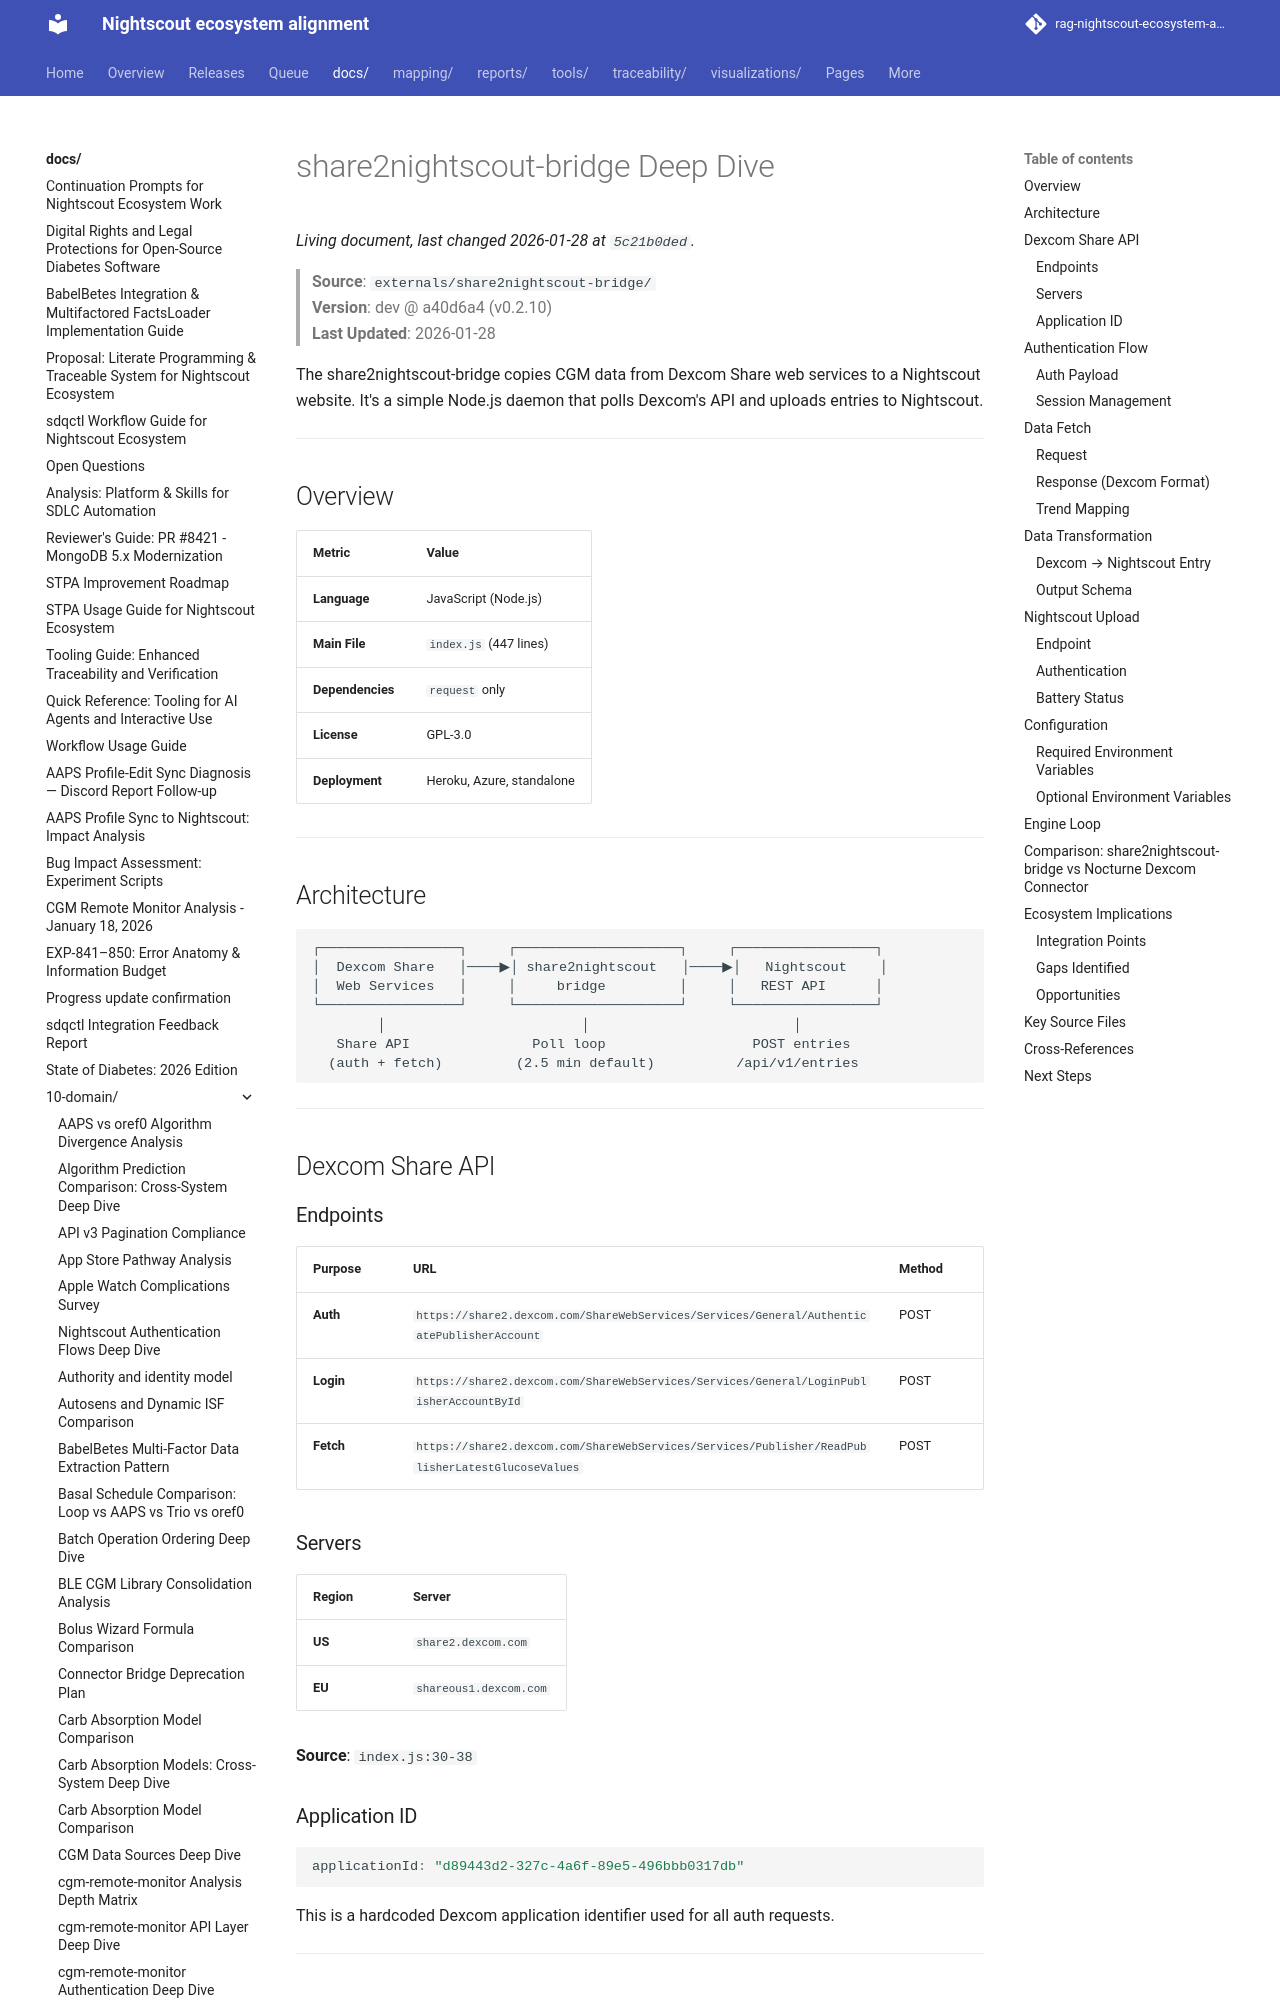

repository: bewest/rag-nightscout-ecosystem-alignment · page: docs/10-domain/share2nightscout-bridge-deep-dive.html · generator: mkdocs

# share2nightscout-bridge Deep Dive

> **Source**: `externals/share2nightscout-bridge/`  
> **Version**: dev @ a40d6a4 (v0.2.10)  
> **Last Updated**: 2026-01-28

The share2nightscout-bridge copies CGM data from Dexcom Share web services to a Nightscout website. It's a simple Node.js daemon that polls Dexcom's API and uploads entries to Nightscout.

---

## Overview

| Metric | Value |
|--------|-------|
| **Language** | JavaScript (Node.js) |
| **Main File** | `index.js` (447 lines) |
| **Dependencies** | `request` only |
| **License** | GPL-3.0 |
| **Deployment** | Heroku, Azure, standalone |

---

## Architecture

```
┌─────────────────┐     ┌────────────────────┐     ┌─────────────────┐
│  Dexcom Share   │────▶│ share2nightscout   │────▶│   Nightscout    │
│  Web Services   │     │     bridge         │     │   REST API      │
└─────────────────┘     └────────────────────┘     └─────────────────┘
        │                        │                         │
   Share API               Poll loop                  POST entries
  (auth + fetch)         (2.5 min default)          /api/v1/entries
```

---

## Dexcom Share API

### Endpoints

| Purpose | URL | Method |
|---------|-----|--------|
| **Auth** | `https://share2.dexcom.com/ShareWebServices/Services/General/AuthenticatePublisherAccount` | POST |
| **Login** | `https://share2.dexcom.com/ShareWebServices/Services/General/LoginPublisherAccountById` | POST |
| **Fetch** | `https://share2.dexcom.com/ShareWebServices/Services/Publisher/ReadPublisherLatestGlucoseValues` | POST |

### Servers

| Region | Server |
|--------|--------|
| **US** | `share2.dexcom.com` |
| **EU** | `shareous1.dexcom.com` |

**Source**: `index.js:30-38`
